Run: headless pygame with SDL's dummy video driver; simulated clock (each Clock.tick advances the game by its frame time, no real sleeping); random seed 0; keys injected as events and as key.get_pressed() state; mouse plan: one left click at the window centre at the start of phase 2, then a move to the lower-right quarter at the start of phase 3.
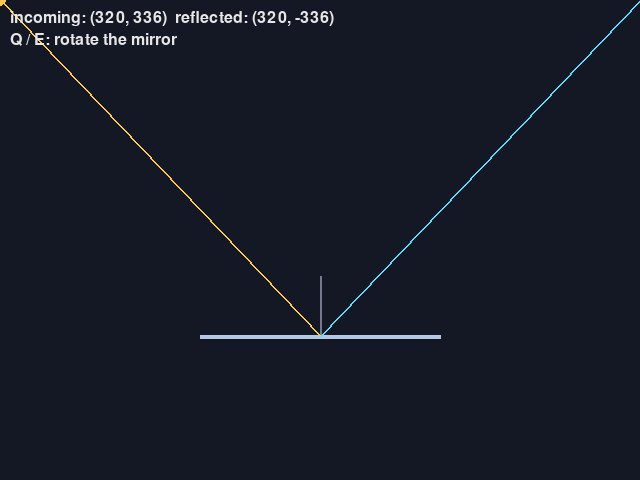
Frame 1 of 4 · flips 1–60 · no input
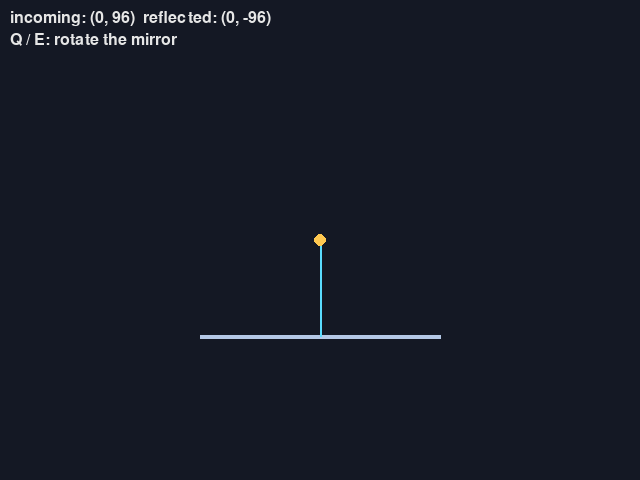
Frame 2 of 4 · flips 61–180 · clicked the window centre · tapped SPACE, RETURN · held RIGHT (→), D
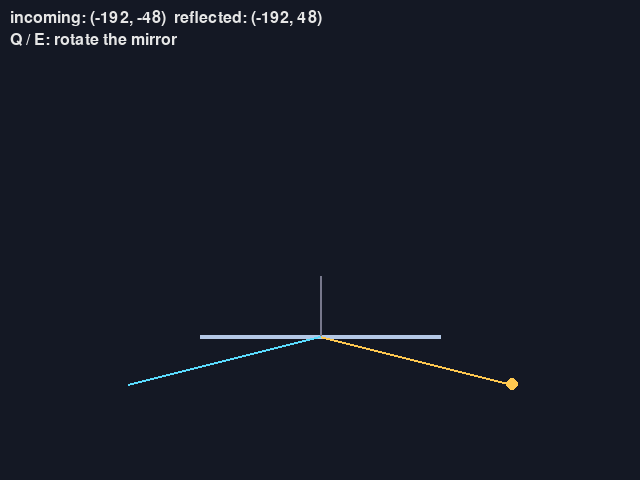
Frame 3 of 4 · flips 181–300 · moved the mouse to the lower-right quarter · held DOWN (↓), S
Frame 4 of 4 · flips 301–420 · held LEFT (←), A, UP (↑), W · screen unchanged from frame 3, image omitted

The pygame program that drew these frames:

"""第 4 章: 反射ベクトルを求める。

マウスの位置から鏡の中心に向けて光線を飛ばし、反射した向きを描く。

操作方法:
    マウス: 光線の出発点を動かす
    Q / E キー: 鏡を回す
    Esc キー: 終了する
"""

import math

import pygame

SCREEN_WIDTH = 640
SCREEN_HEIGHT = 480
MIRROR_HALF_LENGTH = 120.0
TURN_SPEED = math.radians(60)  # 鏡を回す速さ（ラジアン毎秒）


def reflect(v: pygame.Vector2, normal: pygame.Vector2) -> pygame.Vector2:
    """単位ベクトル normal を法線とする面で v を反射させる（pygame.Vector2.reflect と同じ結果になる）。"""
    return v - normal * (2 * v.dot(normal))


def main() -> None:
    pygame.init()
    screen = pygame.display.set_mode((SCREEN_WIDTH, SCREEN_HEIGHT))
    pygame.display.set_caption('Reflection vector')
    font = pygame.font.Font(None, 24)
    clock = pygame.time.Clock()
    center = pygame.Vector2(SCREEN_WIDTH / 2, SCREEN_HEIGHT * 0.7)
    mirror_angle = 0.0

    running = True
    while running:
        for event in pygame.event.get():
            if event.type == pygame.QUIT or (event.type == pygame.KEYDOWN and event.key == pygame.K_ESCAPE):
                running = False
        dt = min(clock.tick(60) / 1000, 0.1)
        keys = pygame.key.get_pressed()
        mirror_angle += (keys[pygame.K_e] - keys[pygame.K_q]) * TURN_SPEED * dt

        along = pygame.Vector2(math.cos(mirror_angle), math.sin(mirror_angle))  # 鏡に沿った単位ベクトル
        normal = pygame.Vector2(along.y, -along.x)  # 鏡に垂直な単位ベクトル（法線）
        source = pygame.Vector2(pygame.mouse.get_pos())
        incoming = center - source  # 入射する光線の向き
        outgoing = reflect(incoming, normal)

        screen.fill((20, 24, 36))
        pygame.draw.line(screen, (180, 200, 230), center - along * MIRROR_HALF_LENGTH,
                         center + along * MIRROR_HALF_LENGTH, 4)
        pygame.draw.line(screen, (120, 120, 140), center, center + normal * 60, 2)
        pygame.draw.line(screen, (255, 200, 80), source, center, 2)
        pygame.draw.line(screen, (90, 220, 255), center, center + outgoing, 2)
        pygame.draw.circle(screen, (255, 200, 80), source, 6)
        text = f'incoming: ({incoming.x:.0f}, {incoming.y:.0f})  reflected: ({outgoing.x:.0f}, {outgoing.y:.0f})'
        screen.blit(font.render(text, True, (230, 230, 230)), (10, 10))
        screen.blit(font.render('Q / E: rotate the mirror', True, (230, 230, 230)), (10, 32))
        pygame.display.flip()

    pygame.quit()


if __name__ == '__main__':
    main()
